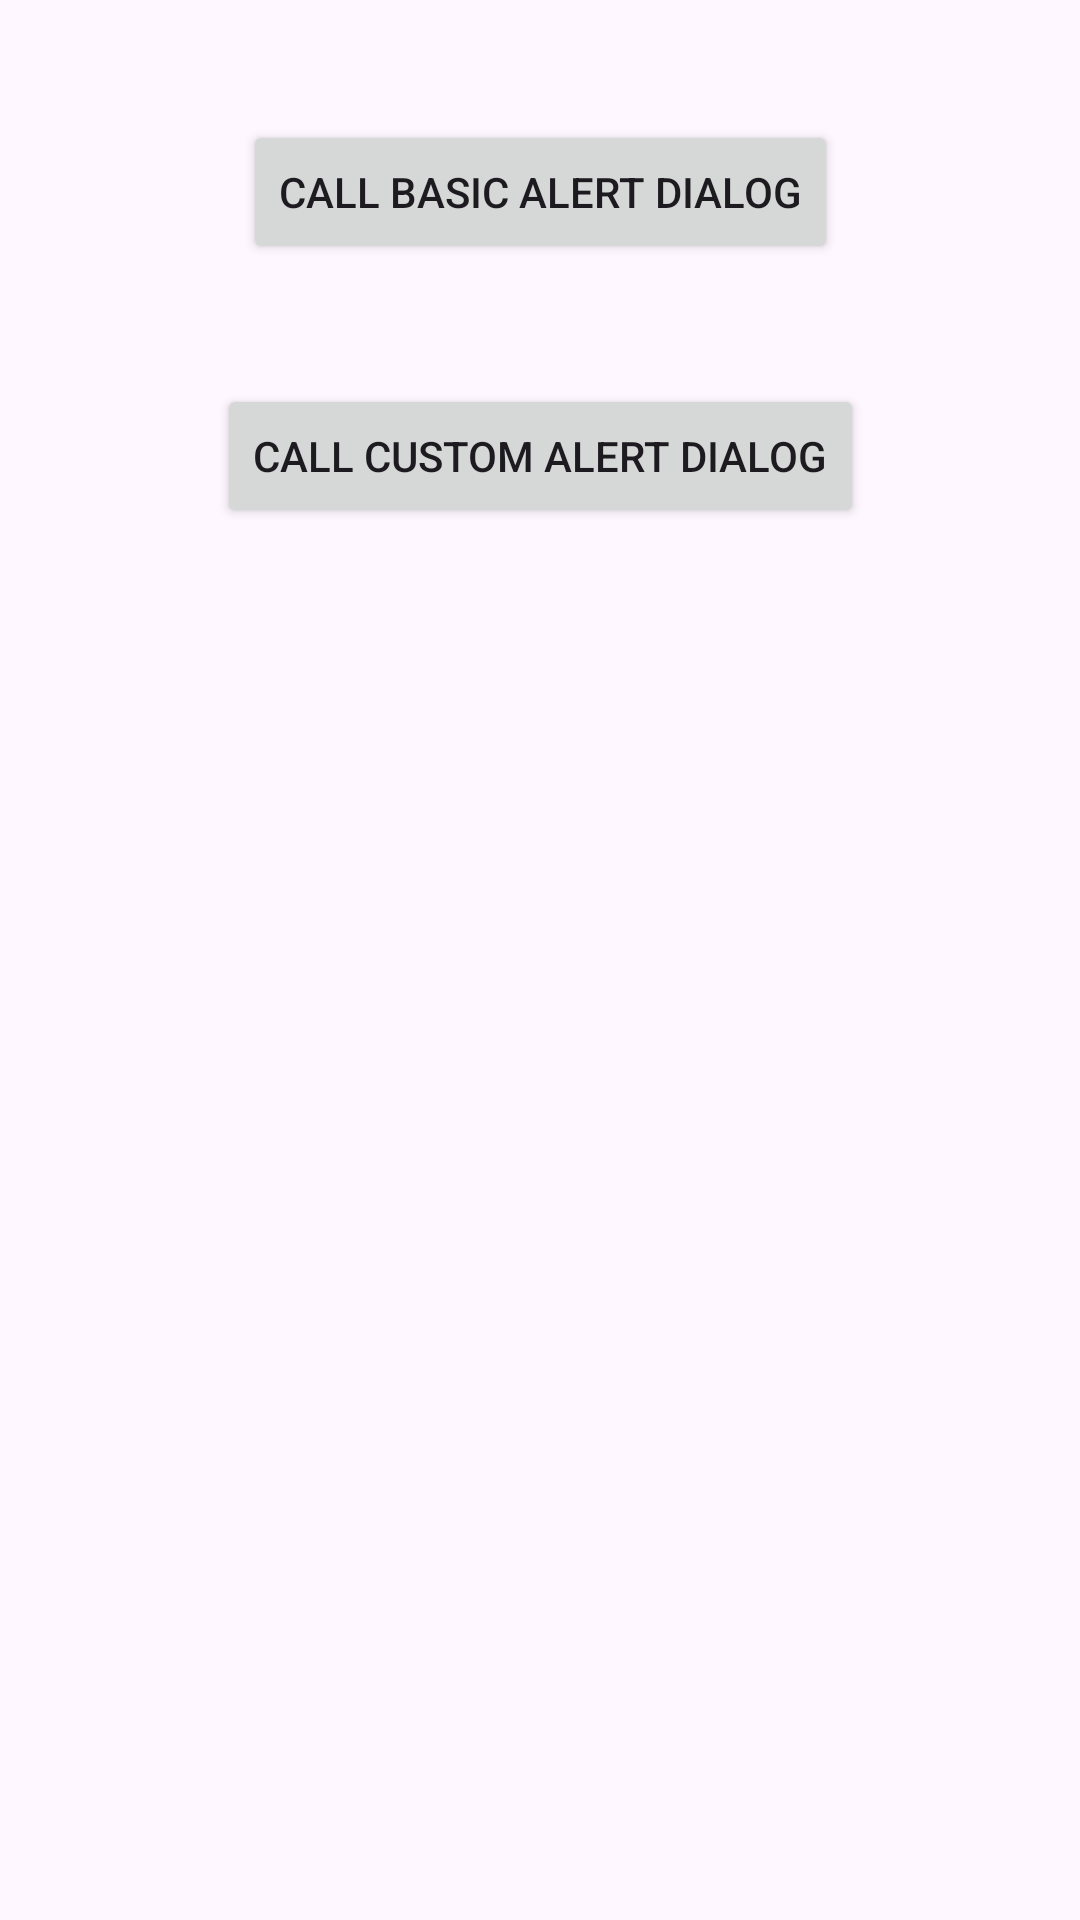

Android layout source for this screen:
<!-- AndroidManifest.xml: application theme Theme.MyPratice_AlertDialog_1 -->
<!-- res/layout/activity_main.xml -->
<?xml version="1.0" encoding="utf-8"?>
<androidx.constraintlayout.widget.ConstraintLayout xmlns:android="http://schemas.android.com/apk/res/android"
    xmlns:app="http://schemas.android.com/apk/res-auto"
    xmlns:tools="http://schemas.android.com/tools"
    android:id="@+id/main"
    android:layout_width="match_parent"
    android:layout_height="match_parent"
    tools:context=".MainActivity">

    <Button
        android:id="@+id/btn_callBasicAlertDialog"
        android:layout_width="wrap_content"
        android:layout_height="wrap_content"
        android:layout_marginTop="40dp"
        android:text="call Basic Alert Dialog"
        app:layout_constraintEnd_toEndOf="@+id/btn_callCustomAlertDialog"
        app:layout_constraintStart_toStartOf="@+id/btn_callCustomAlertDialog"
        app:layout_constraintTop_toTopOf="parent" />

    <Button
        android:id="@+id/btn_callCustomAlertDialog"
        android:layout_width="wrap_content"
        android:layout_height="wrap_content"
        android:layout_marginTop="40dp"
        android:text="Call Custom Alert Dialog"
        app:layout_constraintEnd_toEndOf="parent"
        app:layout_constraintStart_toStartOf="parent"
        app:layout_constraintTop_toBottomOf="@+id/btn_callBasicAlertDialog" />

</androidx.constraintlayout.widget.ConstraintLayout>
<!-- resources referenced by this layout -->
<resources>
  <style name="Theme.MyPratice_AlertDialog_1" parent="Base.Theme.MyPratice_AlertDialog_1" />
  <style name="Base.Theme.MyPratice_AlertDialog_1" parent="Theme.Material3.DayNight.NoActionBar">
          
          
      </style>
</resources>
